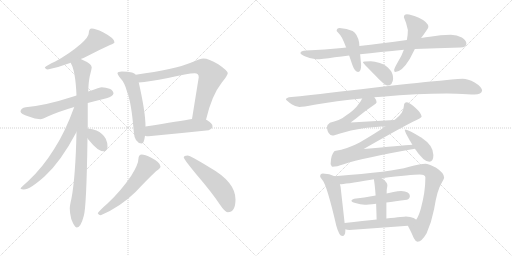
t = 0.00 s
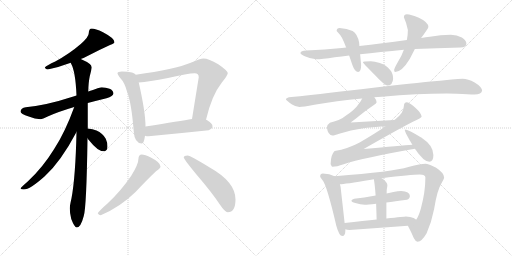
t = 3.42 s
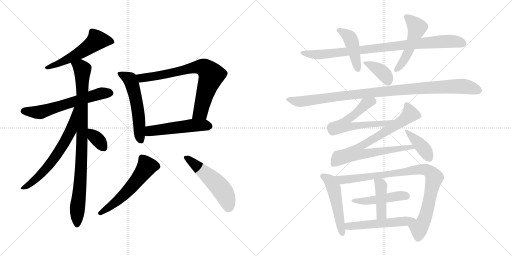
t = 6.83 s
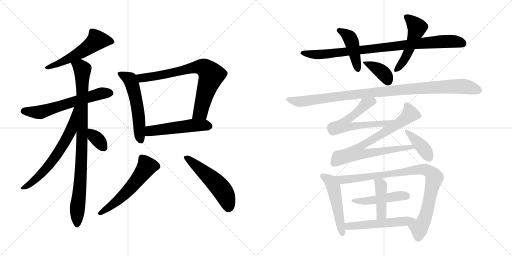
t = 10.25 s
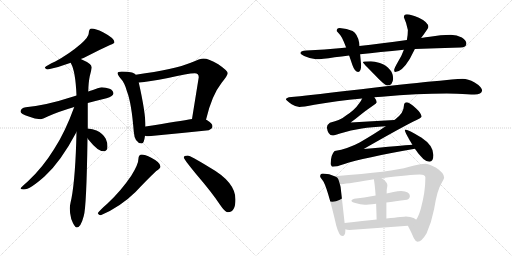
t = 13.66 s
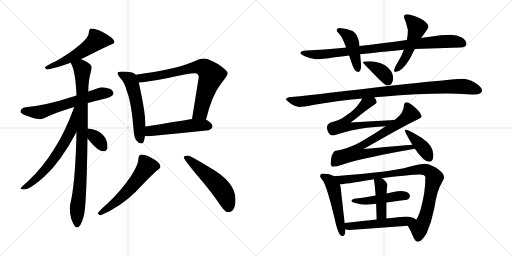
t = 17.08 s

The animated SVG that drew these frames (rendered in a browser with its animation timeline set to each time). Animation: 23 CSS @keyframes rules; one cycle of 17.08 s.

<svg version="1.1" viewBox="0 0 2048 1024" xmlns="http://www.w3.org/2000/svg">
  <g stroke="lightgray" stroke-dasharray="1,1" stroke-width="1" transform="scale(4, 4)">
    <line x1="0" y1="0" x2="256" y2="256"></line>
    <line x1="256" y1="0" x2="0" y2="256"></line>
    <line x1="128" y1="0" x2="128" y2="256"></line>
    <line x1="0" y1="128" x2="256" y2="128"></line>
    <line x1="256" y1="0" x2="512" y2="256"></line>
    <line x1="512" y1="0" x2="256" y2="256"></line>
    <line x1="384" y1="0" x2="384" y2="256"></line>
    <line x1="256" y1="128" x2="512" y2="128"></line>
  </g>
<g transform="scale(1, -1) translate(0, -850)">
   <style type="text/css">
    @keyframes keyframes0 {
      from {
       stroke: black;
       stroke-dashoffset: 551;
       stroke-width: 128;
       }
       64% {
       animation-timing-function: step-end;
       stroke: black;
       stroke-dashoffset: 0;
       stroke-width: 128;
       }
       to {
       stroke: black;
       stroke-width: 1024;
       }
       }
       #make-me-a-hanzi-animation-0 {
         animation: keyframes0 0.698405s both;
         animation-delay: 0.000000s;
         animation-timing-function: linear;
       }
    @keyframes keyframes1 {
      from {
       stroke: black;
       stroke-dashoffset: 617;
       stroke-width: 128;
       }
       67% {
       animation-timing-function: step-end;
       stroke: black;
       stroke-dashoffset: 0;
       stroke-width: 128;
       }
       to {
       stroke: black;
       stroke-width: 1024;
       }
       }
       #make-me-a-hanzi-animation-1 {
         animation: keyframes1 0.752116s both;
         animation-delay: 0.698405s;
         animation-timing-function: linear;
       }
    @keyframes keyframes2 {
      from {
       stroke: black;
       stroke-dashoffset: 928;
       stroke-width: 128;
       }
       75% {
       animation-timing-function: step-end;
       stroke: black;
       stroke-dashoffset: 0;
       stroke-width: 128;
       }
       to {
       stroke: black;
       stroke-width: 1024;
       }
       }
       #make-me-a-hanzi-animation-2 {
         animation: keyframes2 1.005208s both;
         animation-delay: 1.450521s;
         animation-timing-function: linear;
       }
    @keyframes keyframes3 {
      from {
       stroke: black;
       stroke-dashoffset: 658;
       stroke-width: 128;
       }
       68% {
       animation-timing-function: step-end;
       stroke: black;
       stroke-dashoffset: 0;
       stroke-width: 128;
       }
       to {
       stroke: black;
       stroke-width: 1024;
       }
       }
       #make-me-a-hanzi-animation-3 {
         animation: keyframes3 0.785482s both;
         animation-delay: 2.455729s;
         animation-timing-function: linear;
       }
    @keyframes keyframes4 {
      from {
       stroke: black;
       stroke-dashoffset: 345;
       stroke-width: 128;
       }
       53% {
       animation-timing-function: step-end;
       stroke: black;
       stroke-dashoffset: 0;
       stroke-width: 128;
       }
       to {
       stroke: black;
       stroke-width: 1024;
       }
       }
       #make-me-a-hanzi-animation-4 {
         animation: keyframes4 0.530762s both;
         animation-delay: 3.241211s;
         animation-timing-function: linear;
       }
    @keyframes keyframes5 {
      from {
       stroke: black;
       stroke-dashoffset: 554;
       stroke-width: 128;
       }
       64% {
       animation-timing-function: step-end;
       stroke: black;
       stroke-dashoffset: 0;
       stroke-width: 128;
       }
       to {
       stroke: black;
       stroke-width: 1024;
       }
       }
       #make-me-a-hanzi-animation-5 {
         animation: keyframes5 0.700846s both;
         animation-delay: 3.771973s;
         animation-timing-function: linear;
       }
    @keyframes keyframes6 {
      from {
       stroke: black;
       stroke-dashoffset: 758;
       stroke-width: 128;
       }
       71% {
       animation-timing-function: step-end;
       stroke: black;
       stroke-dashoffset: 0;
       stroke-width: 128;
       }
       to {
       stroke: black;
       stroke-width: 1024;
       }
       }
       #make-me-a-hanzi-animation-6 {
         animation: keyframes6 0.866862s both;
         animation-delay: 4.472819s;
         animation-timing-function: linear;
       }
    @keyframes keyframes7 {
      from {
       stroke: black;
       stroke-dashoffset: 511;
       stroke-width: 128;
       }
       62% {
       animation-timing-function: step-end;
       stroke: black;
       stroke-dashoffset: 0;
       stroke-width: 128;
       }
       to {
       stroke: black;
       stroke-width: 1024;
       }
       }
       #make-me-a-hanzi-animation-7 {
         animation: keyframes7 0.665853s both;
         animation-delay: 5.339681s;
         animation-timing-function: linear;
       }
    @keyframes keyframes8 {
      from {
       stroke: black;
       stroke-dashoffset: 567;
       stroke-width: 128;
       }
       65% {
       animation-timing-function: step-end;
       stroke: black;
       stroke-dashoffset: 0;
       stroke-width: 128;
       }
       to {
       stroke: black;
       stroke-width: 1024;
       }
       }
       #make-me-a-hanzi-animation-8 {
         animation: keyframes8 0.711426s both;
         animation-delay: 6.005534s;
         animation-timing-function: linear;
       }
    @keyframes keyframes9 {
      from {
       stroke: black;
       stroke-dashoffset: 530;
       stroke-width: 128;
       }
       63% {
       animation-timing-function: step-end;
       stroke: black;
       stroke-dashoffset: 0;
       stroke-width: 128;
       }
       to {
       stroke: black;
       stroke-width: 1024;
       }
       }
       #make-me-a-hanzi-animation-9 {
         animation: keyframes9 0.681315s both;
         animation-delay: 6.716960s;
         animation-timing-function: linear;
       }
    @keyframes keyframes10 {
      from {
       stroke: black;
       stroke-dashoffset: 900;
       stroke-width: 128;
       }
       75% {
       animation-timing-function: step-end;
       stroke: black;
       stroke-dashoffset: 0;
       stroke-width: 128;
       }
       to {
       stroke: black;
       stroke-width: 1024;
       }
       }
       #make-me-a-hanzi-animation-10 {
         animation: keyframes10 0.982422s both;
         animation-delay: 7.398275s;
         animation-timing-function: linear;
       }
    @keyframes keyframes11 {
      from {
       stroke: black;
       stroke-dashoffset: 438;
       stroke-width: 128;
       }
       59% {
       animation-timing-function: step-end;
       stroke: black;
       stroke-dashoffset: 0;
       stroke-width: 128;
       }
       to {
       stroke: black;
       stroke-width: 1024;
       }
       }
       #make-me-a-hanzi-animation-11 {
         animation: keyframes11 0.606445s both;
         animation-delay: 8.380697s;
         animation-timing-function: linear;
       }
    @keyframes keyframes12 {
      from {
       stroke: black;
       stroke-dashoffset: 508;
       stroke-width: 128;
       }
       62% {
       animation-timing-function: step-end;
       stroke: black;
       stroke-dashoffset: 0;
       stroke-width: 128;
       }
       to {
       stroke: black;
       stroke-width: 1024;
       }
       }
       #make-me-a-hanzi-animation-12 {
         animation: keyframes12 0.663411s both;
         animation-delay: 8.987142s;
         animation-timing-function: linear;
       }
    @keyframes keyframes13 {
      from {
       stroke: black;
       stroke-dashoffset: 384;
       stroke-width: 128;
       }
       56% {
       animation-timing-function: step-end;
       stroke: black;
       stroke-dashoffset: 0;
       stroke-width: 128;
       }
       to {
       stroke: black;
       stroke-width: 1024;
       }
       }
       #make-me-a-hanzi-animation-13 {
         animation: keyframes13 0.562500s both;
         animation-delay: 9.650553s;
         animation-timing-function: linear;
       }
    @keyframes keyframes14 {
      from {
       stroke: black;
       stroke-dashoffset: 1028;
       stroke-width: 128;
       }
       77% {
       animation-timing-function: step-end;
       stroke: black;
       stroke-dashoffset: 0;
       stroke-width: 128;
       }
       to {
       stroke: black;
       stroke-width: 1024;
       }
       }
       #make-me-a-hanzi-animation-14 {
         animation: keyframes14 1.086589s both;
         animation-delay: 10.213053s;
         animation-timing-function: linear;
       }
    @keyframes keyframes15 {
      from {
       stroke: black;
       stroke-dashoffset: 608;
       stroke-width: 128;
       }
       66% {
       animation-timing-function: step-end;
       stroke: black;
       stroke-dashoffset: 0;
       stroke-width: 128;
       }
       to {
       stroke: black;
       stroke-width: 1024;
       }
       }
       #make-me-a-hanzi-animation-15 {
         animation: keyframes15 0.744792s both;
         animation-delay: 11.299642s;
         animation-timing-function: linear;
       }
    @keyframes keyframes16 {
      from {
       stroke: black;
       stroke-dashoffset: 786;
       stroke-width: 128;
       }
       72% {
       animation-timing-function: step-end;
       stroke: black;
       stroke-dashoffset: 0;
       stroke-width: 128;
       }
       to {
       stroke: black;
       stroke-width: 1024;
       }
       }
       #make-me-a-hanzi-animation-16 {
         animation: keyframes16 0.889648s both;
         animation-delay: 12.044434s;
         animation-timing-function: linear;
       }
    @keyframes keyframes17 {
      from {
       stroke: black;
       stroke-dashoffset: 401;
       stroke-width: 128;
       }
       57% {
       animation-timing-function: step-end;
       stroke: black;
       stroke-dashoffset: 0;
       stroke-width: 128;
       }
       to {
       stroke: black;
       stroke-width: 1024;
       }
       }
       #make-me-a-hanzi-animation-17 {
         animation: keyframes17 0.576335s both;
         animation-delay: 12.934082s;
         animation-timing-function: linear;
       }
    @keyframes keyframes18 {
      from {
       stroke: black;
       stroke-dashoffset: 509;
       stroke-width: 128;
       }
       62% {
       animation-timing-function: step-end;
       stroke: black;
       stroke-dashoffset: 0;
       stroke-width: 128;
       }
       to {
       stroke: black;
       stroke-width: 1024;
       }
       }
       #make-me-a-hanzi-animation-18 {
         animation: keyframes18 0.664225s both;
         animation-delay: 13.510417s;
         animation-timing-function: linear;
       }
    @keyframes keyframes19 {
      from {
       stroke: black;
       stroke-dashoffset: 918;
       stroke-width: 128;
       }
       75% {
       animation-timing-function: step-end;
       stroke: black;
       stroke-dashoffset: 0;
       stroke-width: 128;
       }
       to {
       stroke: black;
       stroke-width: 1024;
       }
       }
       #make-me-a-hanzi-animation-19 {
         animation: keyframes19 0.997070s both;
         animation-delay: 14.174642s;
         animation-timing-function: linear;
       }
    @keyframes keyframes20 {
      from {
       stroke: black;
       stroke-dashoffset: 470;
       stroke-width: 128;
       }
       60% {
       animation-timing-function: step-end;
       stroke: black;
       stroke-dashoffset: 0;
       stroke-width: 128;
       }
       to {
       stroke: black;
       stroke-width: 1024;
       }
       }
       #make-me-a-hanzi-animation-20 {
         animation: keyframes20 0.632487s both;
         animation-delay: 15.171712s;
         animation-timing-function: linear;
       }
    @keyframes keyframes21 {
      from {
       stroke: black;
       stroke-dashoffset: 417;
       stroke-width: 128;
       }
       58% {
       animation-timing-function: step-end;
       stroke: black;
       stroke-dashoffset: 0;
       stroke-width: 128;
       }
       to {
       stroke: black;
       stroke-width: 1024;
       }
       }
       #make-me-a-hanzi-animation-21 {
         animation: keyframes21 0.589355s both;
         animation-delay: 15.804199s;
         animation-timing-function: linear;
       }
    @keyframes keyframes22 {
      from {
       stroke: black;
       stroke-dashoffset: 530;
       stroke-width: 128;
       }
       63% {
       animation-timing-function: step-end;
       stroke: black;
       stroke-dashoffset: 0;
       stroke-width: 128;
       }
       to {
       stroke: black;
       stroke-width: 1024;
       }
       }
       #make-me-a-hanzi-animation-22 {
         animation: keyframes22 0.681315s both;
         animation-delay: 16.393554s;
         animation-timing-function: linear;
       }
</style>
<path d="M 367.0 736.0 Q 361.0 736.0 358.0 731.0 Q 355.0 724.0 355.0 717.0 Q 355.0 702.0 323.0 674.0 Q 278.0 635.0 221.0 604.0 Q 187.0 589.0 179.0 580.0 Q 183.0 572.0 191.0 572.0 Q 238.0 582.0 283.0 599.0 L 323.0 614.0 Q 334.0 618.0 346.0 624.0 Q 398.0 651.0 440.0 670.0 Q 458.0 677.0 458.0 681.0 Q 458.0 697.0 412.0 721.0 Q 381.0 736.0 367.0 736.0 Z" fill="lightgray"></path> 
<path d="M 306.0 468.0 Q 297.0 466.0 287.0 462.0 Q 186.0 429.0 103.0 421.0 Q 83.0 418.0 82.0 404.0 Q 82.0 395.0 115.0 384.0 Q 140.0 374.0 162.0 373.0 Q 169.0 373.0 193.0 385.0 Q 233.0 403.0 297.0 422.0 L 351.0 438.0 Q 385.0 447.0 426.0 457.0 Q 453.0 465.0 454.0 476.0 Q 453.0 489.0 438.0 495.0 Q 424.0 500.0 407.0 501.0 Q 401.0 501.0 353.0 484.0 L 306.0 468.0 Z" fill="lightgray"></path> 
<path d="M 283.0 599.0 Q 283.0 598.0 284.0 596.0 Q 302.0 565.0 306.0 468.0 L 306.0 322.0 Q 302.0 142.0 286.0 57.0 Q 279.0 27.0 279.0 16.0 Q 279.0 -2.0 285.0 -26.0 Q 298.0 -60.0 307.0 -60.0 Q 323.0 -60.0 335.0 -14.0 Q 346.0 19.0 350.0 297.0 L 351.0 336.0 L 351.0 438.0 L 353.0 484.0 Q 354.0 522.0 359.0 545.0 Q 365.0 567.0 367.0 580.0 Q 367.0 595.0 327.0 612.0 Q 326.0 613.0 323.0 614.0 C 296.0 627.0 271.0 627.0 283.0 599.0 Z" fill="lightgray"></path> 
<path d="M 297.0 422.0 Q 260.0 320.0 216.0 253.0 Q 171.0 180.0 112.0 125.0 Q 82.0 99.0 82.0 96.0 Q 85.0 92.0 95.0 92.0 Q 120.0 92.0 179.0 145.0 Q 243.0 203.0 306.0 322.0 C 374.0 449.0 307.0 450.0 297.0 422.0 Z" fill="lightgray"></path> 
<path d="M 350.0 297.0 Q 352.0 294.0 356.0 289.0 Q 391.0 245.0 414.0 245.0 Q 430.0 245.0 430.0 264.0 Q 430.0 280.0 423.0 295.0 Q 411.0 317.0 386.0 328.0 Q 371.0 334.0 351.0 336.0 C 321.0 339.0 333.0 321.0 350.0 297.0 Z" fill="lightgray"></path> 
<path d="M 487.0 564.0 Q 470.0 564.0 470.0 557.0 Q 470.0 552.0 481.0 538.0 Q 499.0 519.0 508.0 484.0 Q 526.0 438.0 535.0 324.0 Q 538.0 278.0 567.0 276.0 Q 576.0 276.0 580.0 307.0 L 582.0 344.0 L 582.0 345.0 Q 582.0 401.0 555.0 520.0 L 543.0 551.0 Q 539.0 557.0 528.0 560.0 Q 512.0 564.0 487.0 564.0 Z" fill="lightgray"></path> 
<path d="M 824.0 371.0 Q 847.0 469.0 886.0 518.0 Q 911.0 549.0 911.0 557.0 Q 911.0 567.0 873.0 593.0 Q 834.0 616.0 814.0 616.0 Q 801.0 616.0 763.0 599.0 Q 701.0 573.0 543.0 551.0 C 513.0 547.0 525.0 517.0 555.0 520.0 Q 594.0 523.0 672.0 538.0 Q 752.0 557.0 779.0 557.0 Q 795.0 557.0 795.0 541.0 L 768.0 374.0 C 763.0 344.0 817.0 342.0 824.0 371.0 Z" fill="lightgray"></path> 
<path d="M 580.0 307.0 Q 586.0 305.0 594.0 305.0 Q 711.0 316.0 835.0 329.0 Q 850.0 336.0 850.0 345.0 Q 850.0 356.0 830.0 368.0 Q 828.0 370.0 824.0 371.0 L 768.0 374.0 Q 724.0 367.0 582.0 344.0 C 552.0 339.0 551.0 313.0 580.0 307.0 Z" fill="lightgray"></path> 
<path d="M 567.0 232.0 Q 561.0 232.0 557.0 227.0 Q 554.0 222.0 554.0 217.0 Q 554.0 193.0 525.0 147.0 Q 483.0 85.0 430.0 36.0 Q 399.0 9.0 391.0 -3.0 Q 395.0 -11.0 403.0 -11.0 Q 481.0 22.0 542.0 82.0 Q 588.0 131.0 625.0 166.0 Q 642.0 177.0 642.0 184.0 Q 642.0 200.0 605.0 219.0 Q 579.0 232.0 567.0 232.0 Z" fill="lightgray"></path> 
<path d="M 751.0 228.0 Q 735.0 228.0 735.0 220.0 Q 735.0 214.0 785.0 153.0 Q 846.0 82.0 878.0 34.0 Q 900.0 1.0 911.0 1.0 Q 942.0 1.0 942.0 52.0 Q 942.0 122.0 839.0 180.0 Q 761.0 228.0 751.0 228.0 Z" fill="lightgray"></path> 
<path d="M 1803.5 711.0 Q 1762.5 711.0 1719.5 703.0 Q 1703.5 701.0 1684.5 698.0 L 1627.5 690.0 Q 1525.5 676.0 1437.5 666.0 L 1384.5 660.0 Q 1376.5 659.0 1367.5 658.0 Q 1299.5 651.0 1225.5 648.0 Q 1202.5 648.0 1201.5 637.0 Q 1203.5 632.0 1216.5 626.0 Q 1240.5 615.0 1264.5 613.0 Q 1286.5 613.0 1338.5 621.0 Q 1365.5 624.0 1396.5 628.0 L 1440.5 633.0 Q 1518.5 642.0 1615.5 651.0 L 1659.5 654.0 Q 1744.5 658.0 1842.5 660.0 Q 1865.5 660.0 1865.5 676.0 Q 1865.5 689.0 1847.5 700.0 Q 1827.5 711.0 1803.5 711.0 Z" fill="lightgray"></path> 
<path d="M 1437.5 666.0 L 1436.5 680.0 Q 1429.5 715.0 1410.5 726.0 Q 1387.5 737.0 1358.5 738.0 Q 1346.5 738.0 1346.5 726.0 Q 1347.5 725.0 1355.5 716.0 Q 1366.5 708.0 1384.5 660.0 L 1396.5 628.0 Q 1402.5 611.0 1409.5 590.0 Q 1419.5 562.0 1432.5 562.0 Q 1444.5 562.0 1444.5 590.0 L 1440.5 633.0 L 1437.5 666.0 Z" fill="lightgray"></path> 
<path d="M 1684.5 698.0 Q 1713.5 737.0 1713.5 742.0 Q 1713.5 761.0 1675.5 779.0 Q 1643.5 793.0 1627.5 793.0 Q 1615.5 793.0 1615.5 781.0 Q 1626.5 757.0 1631.5 730.0 Q 1631.5 711.0 1627.5 690.0 L 1615.5 651.0 Q 1607.5 628.0 1591.5 602.0 Q 1576.5 576.0 1576.5 570.0 Q 1576.5 562.0 1580.5 562.0 Q 1607.5 562.0 1639.5 615.0 Q 1646.5 629.0 1659.5 654.0 L 1684.5 698.0 Z" fill="lightgray"></path> 
<path d="M 1483.5 605.0 Q 1451.5 605.0 1451.5 601.0 Q 1451.5 598.0 1496.5 553.0 Q 1538.5 508.0 1549.5 508.0 Q 1559.5 508.0 1565.5 514.0 Q 1572.5 524.0 1572.5 535.0 Q 1572.5 556.0 1560.5 570.0 Q 1545.5 590.0 1519.5 598.0 Q 1497.5 605.0 1483.5 605.0 Z" fill="lightgray"></path> 
<path d="M 1787.5 476.0 L 1827.5 475.0 Q 1875.5 472.0 1897.5 472.0 Q 1926.5 473.0 1928.5 488.0 Q 1925.5 504.0 1898.5 520.0 Q 1871.5 535.0 1850.5 535.0 Q 1833.5 535.0 1806.5 532.0 Q 1760.5 527.0 1711.5 523.0 Q 1649.5 517.0 1380.5 486.0 Q 1236.5 468.0 1155.5 461.0 Q 1143.5 458.0 1143.5 453.0 Q 1144.5 449.0 1166.5 433.0 Q 1184.5 422.0 1197.5 422.0 Q 1211.5 422.0 1257.5 431.0 Q 1344.5 446.0 1448.5 456.0 L 1497.5 461.0 Q 1510.5 462.0 1527.5 463.0 Q 1670.5 476.0 1787.5 476.0 Z" fill="lightgray"></path> 
<path d="M 1448.5 456.0 Q 1444.5 446.0 1435.5 435.0 Q 1418.5 410.0 1385.5 389.0 Q 1362.5 369.0 1319.5 359.0 Q 1308.5 352.0 1307.5 340.0 Q 1311.5 309.0 1330.5 308.0 Q 1337.5 308.0 1356.5 315.0 Q 1405.5 331.0 1447.5 336.0 Q 1484.5 342.0 1542.5 345.0 C 1572.5 347.0 1607.5 372.0 1577.5 370.0 Q 1488.5 365.0 1402.5 360.0 Q 1424.5 376.0 1437.5 387.0 Q 1461.5 407.0 1495.5 430.0 Q 1506.5 437.0 1506.5 441.0 Q 1506.5 449.0 1497.5 461.0 C 1481.5 487.0 1462.5 483.0 1448.5 456.0 Z" fill="lightgray"></path> 
<path d="M 1542.5 345.0 Q 1497.5 314.0 1438.5 280.0 Q 1392.5 255.0 1338.5 246.0 Q 1323.5 232.0 1322.5 195.0 Q 1322.5 192.0 1324.5 189.0 Q 1327.5 183.0 1330.5 183.0 Q 1346.5 183.0 1374.5 193.0 Q 1452.5 219.0 1659.5 255.0 C 1689.5 260.0 1679.5 273.0 1649.5 271.0 Q 1605.5 268.0 1454.5 254.0 Q 1622.5 350.0 1666.5 370.0 Q 1683.5 377.0 1686.5 383.0 Q 1684.5 398.0 1663.5 417.0 Q 1639.5 440.0 1627.5 441.0 Q 1615.5 440.0 1615.5 426.0 Q 1615.5 399.0 1581.5 373.0 Q 1580.5 372.0 1577.5 370.0 L 1542.5 345.0 Z" fill="lightgray"></path> 
<path d="M 1659.5 255.0 Q 1694.5 203.0 1717.5 203.0 Q 1733.5 203.0 1733.5 230.0 Q 1733.5 268.0 1686.5 299.0 Q 1632.5 332.0 1619.5 332.0 L 1619.5 328.0 Q 1619.5 323.0 1637.5 291.0 Q 1643.5 281.0 1649.5 271.0 L 1659.5 255.0 Z" fill="lightgray"></path> 
<path d="M 1291.5 156.0 Q 1280.5 156.0 1280.5 144.0 Q 1280.5 142.0 1289.5 130.0 Q 1307.5 110.0 1345.5 -54.0 Q 1356.5 -94.0 1369.5 -94.0 Q 1381.5 -94.0 1381.5 -70.0 L 1381.5 -67.0 L 1378.5 -42.0 L 1362.5 101.0 Q 1361.5 107.0 1359.5 113.0 C 1352.5 139.0 1352.5 139.0 1338.5 145.0 Q 1318.5 155.0 1291.5 156.0 Z" fill="lightgray"></path> 
<path d="M 1631.5 -53.0 Q 1644.5 -77.0 1655.5 -103.0 Q 1662.5 -117.0 1670.5 -117.0 Q 1686.5 -117.0 1706.5 -83.0 Q 1726.5 -38.0 1736.5 14.0 Q 1748.5 90.0 1766.5 118.0 Q 1776.5 136.0 1776.5 140.0 Q 1776.5 158.0 1744.5 179.0 Q 1713.5 195.0 1701.5 195.0 Q 1684.5 195.0 1633.5 182.0 Q 1573.5 163.0 1338.5 145.0 C 1308.5 143.0 1329.5 110.0 1359.5 113.0 Q 1376.5 113.0 1484.5 131.0 Q 1489.5 132.0 1495.5 133.0 L 1526.5 137.0 Q 1645.5 152.0 1678.5 152.0 Q 1701.5 152.0 1701.5 140.0 Q 1701.5 82.0 1683.5 16.0 Q 1674.5 -16.0 1664.5 -29.0 C 1650.5 -55.0 1621.5 -34.0 1631.5 -53.0 Z" fill="lightgray"></path> 
<path d="M 1502.5 68.0 Q 1454.5 59.0 1416.5 55.0 Q 1405.5 52.0 1405.5 47.0 Q 1405.5 42.0 1421.5 38.0 Q 1441.5 31.0 1459.5 31.0 Q 1469.5 31.0 1504.5 35.0 L 1545.5 40.0 Q 1578.5 44.0 1627.5 51.0 Q 1639.5 55.0 1639.5 66.0 Q 1639.5 85.0 1604.5 86.0 Q 1591.5 86.0 1573.5 82.0 Q 1560.5 79.0 1546.5 76.0 L 1502.5 68.0 Z" fill="lightgray"></path> 
<path d="M 1495.5 133.0 Q 1499.5 110.0 1502.5 68.0 L 1504.5 35.0 Q 1505.5 8.0 1506.5 -28.0 C 1507.5 -58.0 1545.5 -54.0 1545.5 -24.0 L 1545.5 40.0 L 1546.5 76.0 Q 1546.5 90.0 1547.5 95.0 Q 1549.5 105.0 1549.5 109.0 Q 1549.5 121.0 1530.5 135.0 Q 1528.5 136.0 1526.5 137.0 C 1500.5 152.0 1491.5 157.0 1495.5 133.0 Z" fill="lightgray"></path> 
<path d="M 1381.5 -67.0 Q 1387.5 -70.0 1397.5 -70.0 Q 1510.5 -62.0 1631.5 -53.0 C 1661.5 -51.0 1688.5 -47.0 1664.5 -29.0 Q 1662.5 -26.0 1654.5 -22.0 Q 1641.5 -16.0 1623.5 -16.0 Q 1617.5 -16.0 1545.5 -24.0 L 1506.5 -28.0 Q 1455.5 -33.0 1378.5 -42.0 C 1348.5 -45.0 1352.5 -59.0 1381.5 -67.0 Z" fill="lightgray"></path> 
      <clipPath id="make-me-a-hanzi-clip-0">
      <path d="M 367.0 736.0 Q 361.0 736.0 358.0 731.0 Q 355.0 724.0 355.0 717.0 Q 355.0 702.0 323.0 674.0 Q 278.0 635.0 221.0 604.0 Q 187.0 589.0 179.0 580.0 Q 183.0 572.0 191.0 572.0 Q 238.0 582.0 283.0 599.0 L 323.0 614.0 Q 334.0 618.0 346.0 624.0 Q 398.0 651.0 440.0 670.0 Q 458.0 677.0 458.0 681.0 Q 458.0 697.0 412.0 721.0 Q 381.0 736.0 367.0 736.0 Z" fill="lightgray"></path>
      </clipPath>
      <path clip-path="url(#make-me-a-hanzi-clip-0)" d="M 451.0 683.0 L 388.0 689.0 L 341.0 652.0 L 283.0 619.0 L 186.0 578.0 " fill="none" id="make-me-a-hanzi-animation-0" stroke-dasharray="423 846" stroke-linecap="round"></path>

      <clipPath id="make-me-a-hanzi-clip-1">
      <path d="M 306.0 468.0 Q 297.0 466.0 287.0 462.0 Q 186.0 429.0 103.0 421.0 Q 83.0 418.0 82.0 404.0 Q 82.0 395.0 115.0 384.0 Q 140.0 374.0 162.0 373.0 Q 169.0 373.0 193.0 385.0 Q 233.0 403.0 297.0 422.0 L 351.0 438.0 Q 385.0 447.0 426.0 457.0 Q 453.0 465.0 454.0 476.0 Q 453.0 489.0 438.0 495.0 Q 424.0 500.0 407.0 501.0 Q 401.0 501.0 353.0 484.0 L 306.0 468.0 Z" fill="lightgray"></path>
      </clipPath>
      <path clip-path="url(#make-me-a-hanzi-clip-1)" d="M 92.0 406.0 L 164.0 402.0 L 389.0 473.0 L 442.0 478.0 " fill="none" id="make-me-a-hanzi-animation-1" stroke-dasharray="489 978" stroke-linecap="round"></path>

      <clipPath id="make-me-a-hanzi-clip-2">
      <path d="M 283.0 599.0 Q 283.0 598.0 284.0 596.0 Q 302.0 565.0 306.0 468.0 L 306.0 322.0 Q 302.0 142.0 286.0 57.0 Q 279.0 27.0 279.0 16.0 Q 279.0 -2.0 285.0 -26.0 Q 298.0 -60.0 307.0 -60.0 Q 323.0 -60.0 335.0 -14.0 Q 346.0 19.0 350.0 297.0 L 351.0 336.0 L 351.0 438.0 L 353.0 484.0 Q 354.0 522.0 359.0 545.0 Q 365.0 567.0 367.0 580.0 Q 367.0 595.0 327.0 612.0 Q 326.0 613.0 323.0 614.0 C 296.0 627.0 271.0 627.0 283.0 599.0 Z" fill="lightgray"></path>
      </clipPath>
      <path clip-path="url(#make-me-a-hanzi-clip-2)" d="M 290.0 600.0 L 323.0 581.0 L 330.0 560.0 L 327.0 208.0 L 308.0 -51.0 " fill="none" id="make-me-a-hanzi-animation-2" stroke-dasharray="800 1600" stroke-linecap="round"></path>

      <clipPath id="make-me-a-hanzi-clip-3">
      <path d="M 297.0 422.0 Q 260.0 320.0 216.0 253.0 Q 171.0 180.0 112.0 125.0 Q 82.0 99.0 82.0 96.0 Q 85.0 92.0 95.0 92.0 Q 120.0 92.0 179.0 145.0 Q 243.0 203.0 306.0 322.0 C 374.0 449.0 307.0 450.0 297.0 422.0 Z" fill="lightgray"></path>
      </clipPath>
      <path clip-path="url(#make-me-a-hanzi-clip-3)" d="M 303.0 417.0 L 297.0 413.0 L 300.0 403.0 L 284.0 329.0 L 248.0 263.0 L 197.0 190.0 L 161.0 150.0 L 89.0 95.0 " fill="none" id="make-me-a-hanzi-animation-3" stroke-dasharray="530 1060" stroke-linecap="round"></path>

      <clipPath id="make-me-a-hanzi-clip-4">
      <path d="M 350.0 297.0 Q 352.0 294.0 356.0 289.0 Q 391.0 245.0 414.0 245.0 Q 430.0 245.0 430.0 264.0 Q 430.0 280.0 423.0 295.0 Q 411.0 317.0 386.0 328.0 Q 371.0 334.0 351.0 336.0 C 321.0 339.0 333.0 321.0 350.0 297.0 Z" fill="lightgray"></path>
      </clipPath>
      <path clip-path="url(#make-me-a-hanzi-clip-4)" d="M 357.0 329.0 L 415.0 261.0 " fill="none" id="make-me-a-hanzi-animation-4" stroke-dasharray="217 434" stroke-linecap="round"></path>

      <clipPath id="make-me-a-hanzi-clip-5">
      <path d="M 487.0 564.0 Q 470.0 564.0 470.0 557.0 Q 470.0 552.0 481.0 538.0 Q 499.0 519.0 508.0 484.0 Q 526.0 438.0 535.0 324.0 Q 538.0 278.0 567.0 276.0 Q 576.0 276.0 580.0 307.0 L 582.0 344.0 L 582.0 345.0 Q 582.0 401.0 555.0 520.0 L 543.0 551.0 Q 539.0 557.0 528.0 560.0 Q 512.0 564.0 487.0 564.0 Z" fill="lightgray"></path>
      </clipPath>
      <path clip-path="url(#make-me-a-hanzi-clip-5)" d="M 477.0 556.0 L 519.0 533.0 L 531.0 505.0 L 550.0 420.0 L 563.0 288.0 " fill="none" id="make-me-a-hanzi-animation-5" stroke-dasharray="426 852" stroke-linecap="round"></path>

      <clipPath id="make-me-a-hanzi-clip-6">
      <path d="M 824.0 371.0 Q 847.0 469.0 886.0 518.0 Q 911.0 549.0 911.0 557.0 Q 911.0 567.0 873.0 593.0 Q 834.0 616.0 814.0 616.0 Q 801.0 616.0 763.0 599.0 Q 701.0 573.0 543.0 551.0 C 513.0 547.0 525.0 517.0 555.0 520.0 Q 594.0 523.0 672.0 538.0 Q 752.0 557.0 779.0 557.0 Q 795.0 557.0 795.0 541.0 L 768.0 374.0 C 763.0 344.0 817.0 342.0 824.0 371.0 Z" fill="lightgray"></path>
      </clipPath>
      <path clip-path="url(#make-me-a-hanzi-clip-6)" d="M 554.0 549.0 L 561.0 540.0 L 581.0 539.0 L 700.0 560.0 L 781.0 582.0 L 821.0 577.0 L 846.0 550.0 L 802.0 401.0 L 775.0 381.0 " fill="none" id="make-me-a-hanzi-animation-6" stroke-dasharray="630 1260" stroke-linecap="round"></path>

      <clipPath id="make-me-a-hanzi-clip-7">
      <path d="M 580.0 307.0 Q 586.0 305.0 594.0 305.0 Q 711.0 316.0 835.0 329.0 Q 850.0 336.0 850.0 345.0 Q 850.0 356.0 830.0 368.0 Q 828.0 370.0 824.0 371.0 L 768.0 374.0 Q 724.0 367.0 582.0 344.0 C 552.0 339.0 551.0 313.0 580.0 307.0 Z" fill="lightgray"></path>
      </clipPath>
      <path clip-path="url(#make-me-a-hanzi-clip-7)" d="M 588.0 313.0 L 619.0 330.0 L 774.0 349.0 L 837.0 346.0 " fill="none" id="make-me-a-hanzi-animation-7" stroke-dasharray="383 766" stroke-linecap="round"></path>

      <clipPath id="make-me-a-hanzi-clip-8">
      <path d="M 567.0 232.0 Q 561.0 232.0 557.0 227.0 Q 554.0 222.0 554.0 217.0 Q 554.0 193.0 525.0 147.0 Q 483.0 85.0 430.0 36.0 Q 399.0 9.0 391.0 -3.0 Q 395.0 -11.0 403.0 -11.0 Q 481.0 22.0 542.0 82.0 Q 588.0 131.0 625.0 166.0 Q 642.0 177.0 642.0 184.0 Q 642.0 200.0 605.0 219.0 Q 579.0 232.0 567.0 232.0 Z" fill="lightgray"></path>
      </clipPath>
      <path clip-path="url(#make-me-a-hanzi-clip-8)" d="M 630.0 185.0 L 587.0 184.0 L 550.0 131.0 L 488.0 63.0 L 399.0 -4.0 " fill="none" id="make-me-a-hanzi-animation-8" stroke-dasharray="439 878" stroke-linecap="round"></path>

      <clipPath id="make-me-a-hanzi-clip-9">
      <path d="M 751.0 228.0 Q 735.0 228.0 735.0 220.0 Q 735.0 214.0 785.0 153.0 Q 846.0 82.0 878.0 34.0 Q 900.0 1.0 911.0 1.0 Q 942.0 1.0 942.0 52.0 Q 942.0 122.0 839.0 180.0 Q 761.0 228.0 751.0 228.0 Z" fill="lightgray"></path>
      </clipPath>
      <path clip-path="url(#make-me-a-hanzi-clip-9)" d="M 741.0 220.0 L 761.0 209.0 L 878.0 103.0 L 904.0 63.0 L 914.0 19.0 " fill="none" id="make-me-a-hanzi-animation-9" stroke-dasharray="402 804" stroke-linecap="round"></path>

      <clipPath id="make-me-a-hanzi-clip-10">
      <path d="M 1803.5 711.0 Q 1762.5 711.0 1719.5 703.0 Q 1703.5 701.0 1684.5 698.0 L 1627.5 690.0 Q 1525.5 676.0 1437.5 666.0 L 1384.5 660.0 Q 1376.5 659.0 1367.5 658.0 Q 1299.5 651.0 1225.5 648.0 Q 1202.5 648.0 1201.5 637.0 Q 1203.5 632.0 1216.5 626.0 Q 1240.5 615.0 1264.5 613.0 Q 1286.5 613.0 1338.5 621.0 Q 1365.5 624.0 1396.5 628.0 L 1440.5 633.0 Q 1518.5 642.0 1615.5 651.0 L 1659.5 654.0 Q 1744.5 658.0 1842.5 660.0 Q 1865.5 660.0 1865.5 676.0 Q 1865.5 689.0 1847.5 700.0 Q 1827.5 711.0 1803.5 711.0 Z" fill="lightgray"></path>
      </clipPath>
      <path clip-path="url(#make-me-a-hanzi-clip-10)" d="M 1208.5 638.0 L 1260.5 631.0 L 1326.5 635.0 L 1784.5 685.0 L 1848.5 677.0 " fill="none" id="make-me-a-hanzi-animation-10" stroke-dasharray="772 1544" stroke-linecap="round"></path>

      <clipPath id="make-me-a-hanzi-clip-11">
      <path d="M 1437.5 666.0 L 1436.5 680.0 Q 1429.5 715.0 1410.5 726.0 Q 1387.5 737.0 1358.5 738.0 Q 1346.5 738.0 1346.5 726.0 Q 1347.5 725.0 1355.5 716.0 Q 1366.5 708.0 1384.5 660.0 L 1396.5 628.0 Q 1402.5 611.0 1409.5 590.0 Q 1419.5 562.0 1432.5 562.0 Q 1444.5 562.0 1444.5 590.0 L 1440.5 633.0 L 1437.5 666.0 Z" fill="lightgray"></path>
      </clipPath>
      <path clip-path="url(#make-me-a-hanzi-clip-11)" d="M 1357.5 728.0 L 1386.5 712.0 L 1403.5 691.0 L 1431.5 572.0 " fill="none" id="make-me-a-hanzi-animation-11" stroke-dasharray="310 620" stroke-linecap="round"></path>

      <clipPath id="make-me-a-hanzi-clip-12">
      <path d="M 1684.5 698.0 Q 1713.5 737.0 1713.5 742.0 Q 1713.5 761.0 1675.5 779.0 Q 1643.5 793.0 1627.5 793.0 Q 1615.5 793.0 1615.5 781.0 Q 1626.5 757.0 1631.5 730.0 Q 1631.5 711.0 1627.5 690.0 L 1615.5 651.0 Q 1607.5 628.0 1591.5 602.0 Q 1576.5 576.0 1576.5 570.0 Q 1576.5 562.0 1580.5 562.0 Q 1607.5 562.0 1639.5 615.0 Q 1646.5 629.0 1659.5 654.0 L 1684.5 698.0 Z" fill="lightgray"></path>
      </clipPath>
      <path clip-path="url(#make-me-a-hanzi-clip-12)" d="M 1626.5 783.0 L 1668.5 740.0 L 1624.5 626.0 L 1584.5 569.0 " fill="none" id="make-me-a-hanzi-animation-12" stroke-dasharray="380 760" stroke-linecap="round"></path>

      <clipPath id="make-me-a-hanzi-clip-13">
      <path d="M 1483.5 605.0 Q 1451.5 605.0 1451.5 601.0 Q 1451.5 598.0 1496.5 553.0 Q 1538.5 508.0 1549.5 508.0 Q 1559.5 508.0 1565.5 514.0 Q 1572.5 524.0 1572.5 535.0 Q 1572.5 556.0 1560.5 570.0 Q 1545.5 590.0 1519.5 598.0 Q 1497.5 605.0 1483.5 605.0 Z" fill="lightgray"></path>
      </clipPath>
      <path clip-path="url(#make-me-a-hanzi-clip-13)" d="M 1454.5 601.0 L 1529.5 561.0 L 1551.5 524.0 " fill="none" id="make-me-a-hanzi-animation-13" stroke-dasharray="256 512" stroke-linecap="round"></path>

      <clipPath id="make-me-a-hanzi-clip-14">
      <path d="M 1787.5 476.0 L 1827.5 475.0 Q 1875.5 472.0 1897.5 472.0 Q 1926.5 473.0 1928.5 488.0 Q 1925.5 504.0 1898.5 520.0 Q 1871.5 535.0 1850.5 535.0 Q 1833.5 535.0 1806.5 532.0 Q 1760.5 527.0 1711.5 523.0 Q 1649.5 517.0 1380.5 486.0 Q 1236.5 468.0 1155.5 461.0 Q 1143.5 458.0 1143.5 453.0 Q 1144.5 449.0 1166.5 433.0 Q 1184.5 422.0 1197.5 422.0 Q 1211.5 422.0 1257.5 431.0 Q 1344.5 446.0 1448.5 456.0 L 1497.5 461.0 Q 1510.5 462.0 1527.5 463.0 Q 1670.5 476.0 1787.5 476.0 Z" fill="lightgray"></path>
      </clipPath>
      <path clip-path="url(#make-me-a-hanzi-clip-14)" d="M 1151.5 454.0 L 1180.5 445.0 L 1210.5 444.0 L 1509.5 483.0 L 1770.5 503.0 L 1860.5 504.0 L 1916.5 489.0 " fill="none" id="make-me-a-hanzi-animation-14" stroke-dasharray="900 1800" stroke-linecap="round"></path>

      <clipPath id="make-me-a-hanzi-clip-15">
      <path d="M 1448.5 456.0 Q 1444.5 446.0 1435.5 435.0 Q 1418.5 410.0 1385.5 389.0 Q 1362.5 369.0 1319.5 359.0 Q 1308.5 352.0 1307.5 340.0 Q 1311.5 309.0 1330.5 308.0 Q 1337.5 308.0 1356.5 315.0 Q 1405.5 331.0 1447.5 336.0 Q 1484.5 342.0 1542.5 345.0 C 1572.5 347.0 1607.5 372.0 1577.5 370.0 Q 1488.5 365.0 1402.5 360.0 Q 1424.5 376.0 1437.5 387.0 Q 1461.5 407.0 1495.5 430.0 Q 1506.5 437.0 1506.5 441.0 Q 1506.5 449.0 1497.5 461.0 C 1481.5 487.0 1462.5 483.0 1448.5 456.0 Z" fill="lightgray"></path>
      </clipPath>
      <path clip-path="url(#make-me-a-hanzi-clip-15)" d="M 1492.5 450.0 L 1468.5 438.0 L 1390.5 372.0 L 1376.5 350.0 L 1408.5 344.0 L 1505.5 356.0 L 1532.5 354.0 L 1569.5 369.0 " fill="none" id="make-me-a-hanzi-animation-15" stroke-dasharray="480 960" stroke-linecap="round"></path>

      <clipPath id="make-me-a-hanzi-clip-16">
      <path d="M 1542.5 345.0 Q 1497.5 314.0 1438.5 280.0 Q 1392.5 255.0 1338.5 246.0 Q 1323.5 232.0 1322.5 195.0 Q 1322.5 192.0 1324.5 189.0 Q 1327.5 183.0 1330.5 183.0 Q 1346.5 183.0 1374.5 193.0 Q 1452.5 219.0 1659.5 255.0 C 1689.5 260.0 1679.5 273.0 1649.5 271.0 Q 1605.5 268.0 1454.5 254.0 Q 1622.5 350.0 1666.5 370.0 Q 1683.5 377.0 1686.5 383.0 Q 1684.5 398.0 1663.5 417.0 Q 1639.5 440.0 1627.5 441.0 Q 1615.5 440.0 1615.5 426.0 Q 1615.5 399.0 1581.5 373.0 Q 1580.5 372.0 1577.5 370.0 L 1542.5 345.0 Z" fill="lightgray"></path>
      </clipPath>
      <path clip-path="url(#make-me-a-hanzi-clip-16)" d="M 1677.5 386.0 L 1638.5 392.0 L 1588.5 352.0 L 1439.5 262.0 L 1426.5 240.0 L 1451.5 234.0 L 1638.5 261.0 L 1648.5 254.0 " fill="none" id="make-me-a-hanzi-animation-16" stroke-dasharray="658 1316" stroke-linecap="round"></path>

      <clipPath id="make-me-a-hanzi-clip-17">
      <path d="M 1659.5 255.0 Q 1694.5 203.0 1717.5 203.0 Q 1733.5 203.0 1733.5 230.0 Q 1733.5 268.0 1686.5 299.0 Q 1632.5 332.0 1619.5 332.0 L 1619.5 328.0 Q 1619.5 323.0 1637.5 291.0 Q 1643.5 281.0 1649.5 271.0 L 1659.5 255.0 Z" fill="lightgray"></path>
      </clipPath>
      <path clip-path="url(#make-me-a-hanzi-clip-17)" d="M 1622.5 330.0 L 1679.5 273.0 L 1716.5 220.0 " fill="none" id="make-me-a-hanzi-animation-17" stroke-dasharray="273 546" stroke-linecap="round"></path>

      <clipPath id="make-me-a-hanzi-clip-18">
      <path d="M 1291.5 156.0 Q 1280.5 156.0 1280.5 144.0 Q 1280.5 142.0 1289.5 130.0 Q 1307.5 110.0 1345.5 -54.0 Q 1356.5 -94.0 1369.5 -94.0 Q 1381.5 -94.0 1381.5 -70.0 L 1381.5 -67.0 L 1378.5 -42.0 L 1362.5 101.0 Q 1361.5 107.0 1359.5 113.0 C 1352.5 139.0 1352.5 139.0 1338.5 145.0 Q 1318.5 155.0 1291.5 156.0 Z" fill="lightgray"></path>
      </clipPath>
      <path clip-path="url(#make-me-a-hanzi-clip-18)" d="M 1290.5 146.0 L 1321.5 125.0 L 1333.5 100.0 L 1369.5 -84.0 " fill="none" id="make-me-a-hanzi-animation-18" stroke-dasharray="381 762" stroke-linecap="round"></path>

      <clipPath id="make-me-a-hanzi-clip-19">
      <path d="M 1631.5 -53.0 Q 1644.5 -77.0 1655.5 -103.0 Q 1662.5 -117.0 1670.5 -117.0 Q 1686.5 -117.0 1706.5 -83.0 Q 1726.5 -38.0 1736.5 14.0 Q 1748.5 90.0 1766.5 118.0 Q 1776.5 136.0 1776.5 140.0 Q 1776.5 158.0 1744.5 179.0 Q 1713.5 195.0 1701.5 195.0 Q 1684.5 195.0 1633.5 182.0 Q 1573.5 163.0 1338.5 145.0 C 1308.5 143.0 1329.5 110.0 1359.5 113.0 Q 1376.5 113.0 1484.5 131.0 Q 1489.5 132.0 1495.5 133.0 L 1526.5 137.0 Q 1645.5 152.0 1678.5 152.0 Q 1701.5 152.0 1701.5 140.0 Q 1701.5 82.0 1683.5 16.0 Q 1674.5 -16.0 1664.5 -29.0 C 1650.5 -55.0 1621.5 -34.0 1631.5 -53.0 Z" fill="lightgray"></path>
      </clipPath>
      <path clip-path="url(#make-me-a-hanzi-clip-19)" d="M 1350.5 145.0 L 1368.5 131.0 L 1389.5 132.0 L 1679.5 173.0 L 1702.5 172.0 L 1723.5 159.0 L 1737.5 139.0 L 1706.5 -2.0 L 1676.5 -64.0 L 1671.5 -104.0 " fill="none" id="make-me-a-hanzi-animation-19" stroke-dasharray="790 1580" stroke-linecap="round"></path>

      <clipPath id="make-me-a-hanzi-clip-20">
      <path d="M 1502.5 68.0 Q 1454.5 59.0 1416.5 55.0 Q 1405.5 52.0 1405.5 47.0 Q 1405.5 42.0 1421.5 38.0 Q 1441.5 31.0 1459.5 31.0 Q 1469.5 31.0 1504.5 35.0 L 1545.5 40.0 Q 1578.5 44.0 1627.5 51.0 Q 1639.5 55.0 1639.5 66.0 Q 1639.5 85.0 1604.5 86.0 Q 1591.5 86.0 1573.5 82.0 Q 1560.5 79.0 1546.5 76.0 L 1502.5 68.0 Z" fill="lightgray"></path>
      </clipPath>
      <path clip-path="url(#make-me-a-hanzi-clip-20)" d="M 1412.5 49.0 L 1492.5 48.0 L 1598.5 67.0 L 1624.5 66.0 " fill="none" id="make-me-a-hanzi-animation-20" stroke-dasharray="342 684" stroke-linecap="round"></path>

      <clipPath id="make-me-a-hanzi-clip-21">
      <path d="M 1495.5 133.0 Q 1499.5 110.0 1502.5 68.0 L 1504.5 35.0 Q 1505.5 8.0 1506.5 -28.0 C 1507.5 -58.0 1545.5 -54.0 1545.5 -24.0 L 1545.5 40.0 L 1546.5 76.0 Q 1546.5 90.0 1547.5 95.0 Q 1549.5 105.0 1549.5 109.0 Q 1549.5 121.0 1530.5 135.0 Q 1528.5 136.0 1526.5 137.0 C 1500.5 152.0 1491.5 157.0 1495.5 133.0 Z" fill="lightgray"></path>
      </clipPath>
      <path clip-path="url(#make-me-a-hanzi-clip-21)" d="M 1503.5 129.0 L 1524.5 105.0 L 1525.5 -5.0 L 1512.5 -19.0 " fill="none" id="make-me-a-hanzi-animation-21" stroke-dasharray="289 578" stroke-linecap="round"></path>

      <clipPath id="make-me-a-hanzi-clip-22">
      <path d="M 1381.5 -67.0 Q 1387.5 -70.0 1397.5 -70.0 Q 1510.5 -62.0 1631.5 -53.0 C 1661.5 -51.0 1688.5 -47.0 1664.5 -29.0 Q 1662.5 -26.0 1654.5 -22.0 Q 1641.5 -16.0 1623.5 -16.0 Q 1617.5 -16.0 1545.5 -24.0 L 1506.5 -28.0 Q 1455.5 -33.0 1378.5 -42.0 C 1348.5 -45.0 1352.5 -59.0 1381.5 -67.0 Z" fill="lightgray"></path>
      </clipPath>
      <path clip-path="url(#make-me-a-hanzi-clip-22)" d="M 1387.5 -47.0 L 1395.5 -55.0 L 1656.5 -30.0 " fill="none" id="make-me-a-hanzi-animation-22" stroke-dasharray="402 804" stroke-linecap="round"></path>

</g>
</svg>
